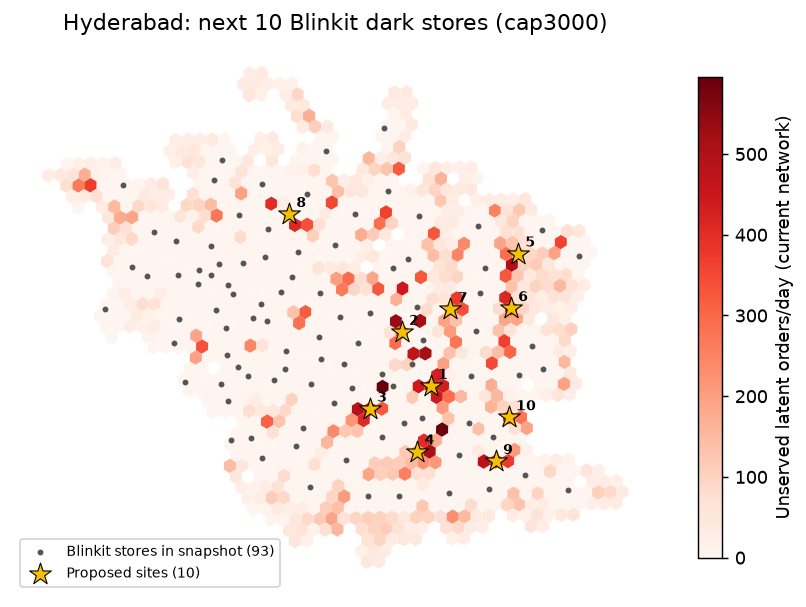

Values plotted in this chart, from the file beside it:
rank, h3, lat, lng, pincode, locality, district, demand_index, adoption_index, site_orders_per_day, incremental_orders_per_day, new_coverage_orders, capacity_relief_orders, cannibalised_share, breakeven_cover, pop_in_reach_uncovered_by_brand, competitor_stores_reaching_hex
1, 8860a25b61fffff, 17.39, 78.51, 500013, Amberpet, Hyderabad, Medchal, 77.0, 56.5, 3000, 2789, 2465, 535, 0.07, 5.58, 71671, 4
2, 8860b52c93fffff, 17.43, 78.49, 500003, Secunderabad, Hyderabad, 67.0, 39.1, 2421, 2421, 1217, 1204, 0.0, 4.5, 36708, 2
3, 8860a25b11fffff, 17.38, 78.47, 500012, Begumbazar, Hyderabad, 78.9, 64.2, 2167, 1956, 1660, 507, 0.1, 4.03, 54315, 1
4, 8860b525b1fffff, 17.35, 78.5, 500059, Saidabad (Hyderabad), Hyderabad, Rangareddy, 56.5, 18.8, 1837, 1837, 1837, 0, 0.0, 3.41, 84467, 2
5, 8860b52dc5fffff, 17.48, 78.57, 500062, Dr As Rao Nagar, Medchal, 47.5, 23.6, 1687, 1687, 1687, 0, 0.0, 3.14, 78473, 2
6, 8860b52c39fffff, 17.45, 78.57, 500076, Snehapuri Colony, Medchal, 76.7, 67.7, 1501, 1501, 1501, 0, 0.0, 2.79, 68251, 2
7, 8860b52c85fffff, 17.45, 78.53, 500047, Anandbagh, Hyderabad, Medchal, Rangareddy, 54.5, 30.8, 1619, 1349, 1349, 270, 0.17, 3.01, 61052, 2
8, 8860b196b7fffff, 17.51, 78.41, 500072, Vivekanandanagar Colony, Medchal, Rangareddy, 35.8, 10.1, 1301, 1301, 1301, 0, 0.0, 2.42, 43084, 1
9, 8860b5253bfffff, 17.34, 78.56, 500070, Vanastalipuram, Rangareddy, 74.5, 64.5, 1335, 1252, 1252, 83, 0.06, 2.48, 36402, 4
10, 8860b52ec1fffff, 17.37, 78.57, 500068, Gsi(Sr) Bandlaguda, Medchal, Rangareddy, 71.5, 60.6, 1348, 1251, 1251, 97, 0.07, 2.51, 57705, 5
